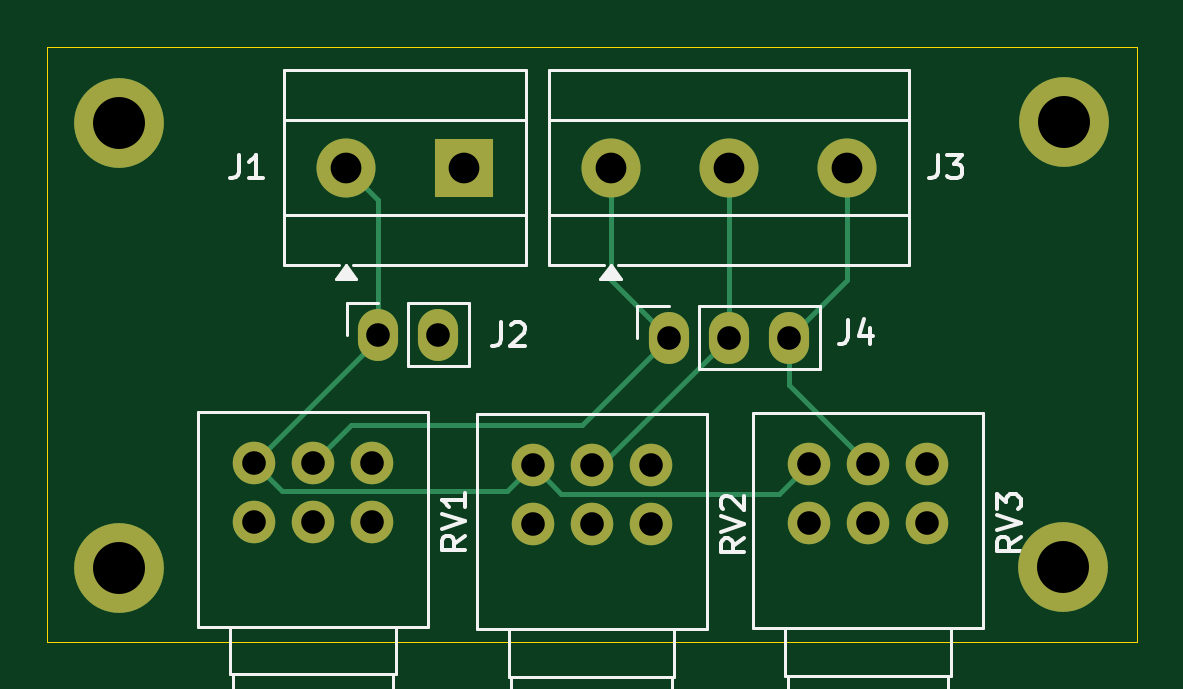
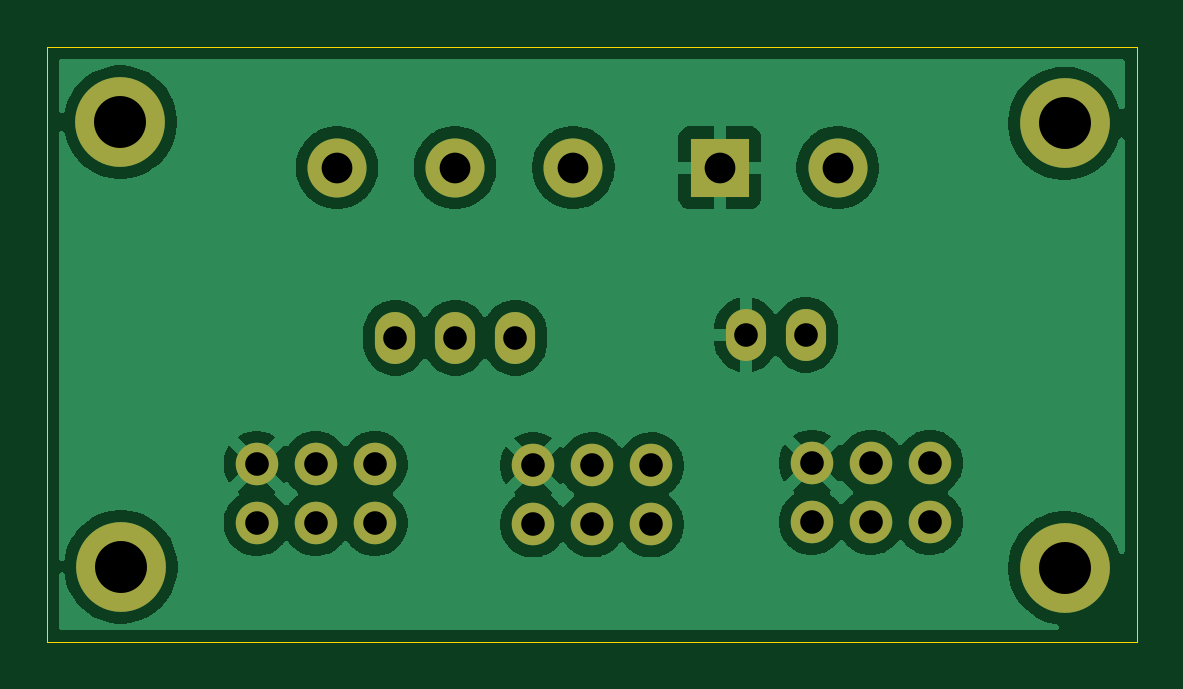
Circuit board: 11 layer files. Board 46.1 x 25.2 mm.
- bottom_copper: 3_pots_pcb_v0-B_Cu.gbr (50153 bytes)
- bottom_mask: 3_pots_pcb_v0-B_Mask.gbr (1488 bytes)
- paste: 3_pots_pcb_v0-B_Paste.gbr (495 bytes)
- bottom_silk: 3_pots_pcb_v0-B_Silkscreen.gbr (1498 bytes)
- outline: 3_pots_pcb_v0-Edge_Cuts.gbr (658 bytes)
- top_copper: 3_pots_pcb_v0-F_Cu.gbr (3046 bytes)
- top_mask: 3_pots_pcb_v0-F_Mask.gbr (1488 bytes)
- paste: 3_pots_pcb_v0-F_Paste.gbr (495 bytes)
- top_silk: 3_pots_pcb_v0-F_Silkscreen.gbr (10706 bytes)
- drill: 3_pots_pcb_v0.2a-NPTH.drl (269 bytes)
- drill: 3_pots_pcb_v0.2a-PTH.drl (1005 bytes)

=== bottom_copper: 3_pots_pcb_v0-B_Cu.gbr (50153 bytes, source omitted) ===
=== bottom_mask: 3_pots_pcb_v0-B_Mask.gbr ===
G04 #@! TF.GenerationSoftware,KiCad,Pcbnew,9.0.1*
G04 #@! TF.CreationDate,2025-05-02T21:00:58+02:00*
G04 #@! TF.ProjectId,3_pots_pcb_v0.2a,335f706f-7473-45f7-9063-625f76302e32,rev?*
G04 #@! TF.SameCoordinates,Original*
G04 #@! TF.FileFunction,Soldermask,Bot*
G04 #@! TF.FilePolarity,Negative*
%FSLAX46Y46*%
G04 Gerber Fmt 4.6, Leading zero omitted, Abs format (unit mm)*
G04 Created by KiCad (PCBNEW 9.0.1) date 2025-05-02 21:00:58*
%MOMM*%
%LPD*%
G01*
G04 APERTURE LIST*
%ADD10C,2.500000*%
%ADD11R,2.500000X2.500000*%
%ADD12C,3.800000*%
%ADD13C,1.800000*%
%ADD14O,1.700000X2.200000*%
G04 APERTURE END LIST*
D10*
X152825000Y-95125000D03*
D11*
X157825000Y-95125000D03*
D12*
X143225000Y-93250000D03*
X183175000Y-112025000D03*
D13*
X172425000Y-110175000D03*
X174925000Y-110175000D03*
X177425000Y-110175000D03*
X172425000Y-107675000D03*
X174925000Y-107675000D03*
X177425000Y-107675000D03*
D12*
X183200000Y-93200000D03*
D14*
X154175000Y-102200000D03*
X156715000Y-102200000D03*
D12*
X143225000Y-112075000D03*
D14*
X166485000Y-102325000D03*
X169025000Y-102325000D03*
X171565000Y-102325000D03*
D10*
X164025000Y-95125000D03*
X169025000Y-95125000D03*
X174025000Y-95125000D03*
D13*
X160725000Y-110225000D03*
X163225000Y-110225000D03*
X165725000Y-110225000D03*
X160725000Y-107725000D03*
X163225000Y-107725000D03*
X165725000Y-107725000D03*
X148925000Y-110125000D03*
X151425000Y-110125000D03*
X153925000Y-110125000D03*
X148925000Y-107625000D03*
X151425000Y-107625000D03*
X153925000Y-107625000D03*
M02*

=== paste: 3_pots_pcb_v0-B_Paste.gbr ===
G04 #@! TF.GenerationSoftware,KiCad,Pcbnew,9.0.1*
G04 #@! TF.CreationDate,2025-05-02T21:00:57+02:00*
G04 #@! TF.ProjectId,3_pots_pcb_v0.2a,335f706f-7473-45f7-9063-625f76302e32,rev?*
G04 #@! TF.SameCoordinates,Original*
G04 #@! TF.FileFunction,Paste,Bot*
G04 #@! TF.FilePolarity,Positive*
%FSLAX46Y46*%
G04 Gerber Fmt 4.6, Leading zero omitted, Abs format (unit mm)*
G04 Created by KiCad (PCBNEW 9.0.1) date 2025-05-02 21:00:57*
%MOMM*%
%LPD*%
G01*
G04 APERTURE LIST*
G04 APERTURE END LIST*
M02*

=== bottom_silk: 3_pots_pcb_v0-B_Silkscreen.gbr ===
G04 #@! TF.GenerationSoftware,KiCad,Pcbnew,9.0.1*
G04 #@! TF.CreationDate,2025-05-02T21:00:58+02:00*
G04 #@! TF.ProjectId,3_pots_pcb_v0.2a,335f706f-7473-45f7-9063-625f76302e32,rev?*
G04 #@! TF.SameCoordinates,Original*
G04 #@! TF.FileFunction,Legend,Bot*
G04 #@! TF.FilePolarity,Positive*
%FSLAX46Y46*%
G04 Gerber Fmt 4.6, Leading zero omitted, Abs format (unit mm)*
G04 Created by KiCad (PCBNEW 9.0.1) date 2025-05-02 21:00:58*
%MOMM*%
%LPD*%
G01*
G04 APERTURE LIST*
%ADD10C,2.500000*%
%ADD11R,2.500000X2.500000*%
%ADD12C,3.800000*%
%ADD13C,1.800000*%
%ADD14O,1.700000X2.200000*%
G04 APERTURE END LIST*
%LPC*%
D10*
X152825000Y-95125000D03*
D11*
X157825000Y-95125000D03*
D12*
X143225000Y-93250000D03*
X183175000Y-112025000D03*
D13*
X172425000Y-110175000D03*
X174925000Y-110175000D03*
X177425000Y-110175000D03*
X172425000Y-107675000D03*
X174925000Y-107675000D03*
X177425000Y-107675000D03*
D12*
X183200000Y-93200000D03*
D14*
X154175000Y-102200000D03*
X156715000Y-102200000D03*
D12*
X143225000Y-112075000D03*
D14*
X166485000Y-102325000D03*
X169025000Y-102325000D03*
X171565000Y-102325000D03*
D10*
X164025000Y-95125000D03*
X169025000Y-95125000D03*
X174025000Y-95125000D03*
D13*
X160725000Y-110225000D03*
X163225000Y-110225000D03*
X165725000Y-110225000D03*
X160725000Y-107725000D03*
X163225000Y-107725000D03*
X165725000Y-107725000D03*
X148925000Y-110125000D03*
X151425000Y-110125000D03*
X153925000Y-110125000D03*
X148925000Y-107625000D03*
X151425000Y-107625000D03*
X153925000Y-107625000D03*
%LPD*%
M02*

=== outline: 3_pots_pcb_v0-Edge_Cuts.gbr ===
G04 #@! TF.GenerationSoftware,KiCad,Pcbnew,9.0.1*
G04 #@! TF.CreationDate,2025-05-02T21:00:58+02:00*
G04 #@! TF.ProjectId,3_pots_pcb_v0.2a,335f706f-7473-45f7-9063-625f76302e32,rev?*
G04 #@! TF.SameCoordinates,Original*
G04 #@! TF.FileFunction,Profile,NP*
%FSLAX46Y46*%
G04 Gerber Fmt 4.6, Leading zero omitted, Abs format (unit mm)*
G04 Created by KiCad (PCBNEW 9.0.1) date 2025-05-02 21:00:58*
%MOMM*%
%LPD*%
G01*
G04 APERTURE LIST*
G04 #@! TA.AperFunction,Profile*
%ADD10C,0.050000*%
G04 #@! TD*
G04 APERTURE END LIST*
D10*
X140175000Y-90025000D02*
X186300000Y-90025000D01*
X186300000Y-115200000D01*
X140175000Y-115200000D01*
X140175000Y-90025000D01*
M02*

=== top_copper: 3_pots_pcb_v0-F_Cu.gbr ===
G04 #@! TF.GenerationSoftware,KiCad,Pcbnew,9.0.1*
G04 #@! TF.CreationDate,2025-05-02T21:00:57+02:00*
G04 #@! TF.ProjectId,3_pots_pcb_v0.2a,335f706f-7473-45f7-9063-625f76302e32,rev?*
G04 #@! TF.SameCoordinates,Original*
G04 #@! TF.FileFunction,Copper,L1,Top*
G04 #@! TF.FilePolarity,Positive*
%FSLAX46Y46*%
G04 Gerber Fmt 4.6, Leading zero omitted, Abs format (unit mm)*
G04 Created by KiCad (PCBNEW 9.0.1) date 2025-05-02 21:00:57*
%MOMM*%
%LPD*%
G01*
G04 APERTURE LIST*
G04 #@! TA.AperFunction,ComponentPad*
%ADD10C,2.500000*%
G04 #@! TD*
G04 #@! TA.AperFunction,ComponentPad*
%ADD11R,2.500000X2.500000*%
G04 #@! TD*
G04 #@! TA.AperFunction,ComponentPad*
%ADD12C,3.800000*%
G04 #@! TD*
G04 #@! TA.AperFunction,ComponentPad*
%ADD13C,1.800000*%
G04 #@! TD*
G04 #@! TA.AperFunction,ComponentPad*
%ADD14O,1.700000X2.200000*%
G04 #@! TD*
G04 #@! TA.AperFunction,Conductor*
%ADD15C,0.200000*%
G04 #@! TD*
G04 APERTURE END LIST*
D10*
X152825000Y-95125000D03*
D11*
X157825000Y-95125000D03*
D12*
X143225000Y-93250000D03*
X183175000Y-112025000D03*
D13*
X172425000Y-110175000D03*
X174925000Y-110175000D03*
X177425000Y-110175000D03*
X172425000Y-107675000D03*
X174925000Y-107675000D03*
X177425000Y-107675000D03*
D12*
X183200000Y-93200000D03*
D14*
X154175000Y-102200000D03*
X156715000Y-102200000D03*
D12*
X143225000Y-112075000D03*
D14*
X166485000Y-102325000D03*
X169025000Y-102325000D03*
X171565000Y-102325000D03*
D10*
X164025000Y-95125000D03*
X169025000Y-95125000D03*
X174025000Y-95125000D03*
D13*
X160725000Y-110225000D03*
X163225000Y-110225000D03*
X165725000Y-110225000D03*
X160725000Y-107725000D03*
X163225000Y-107725000D03*
X165725000Y-107725000D03*
X148925000Y-110125000D03*
X151425000Y-110125000D03*
X153925000Y-110125000D03*
X148925000Y-107625000D03*
X151425000Y-107625000D03*
X153925000Y-107625000D03*
D15*
X159624000Y-108826000D02*
X160725000Y-107725000D01*
X154175000Y-102200000D02*
X154175000Y-102375000D01*
X154175000Y-102375000D02*
X148925000Y-107625000D01*
X171174000Y-108926000D02*
X172425000Y-107675000D01*
X160725000Y-107725000D02*
X161926000Y-108926000D01*
X148925000Y-107625000D02*
X150126000Y-108826000D01*
X152825000Y-95125000D02*
X154175000Y-96475000D01*
X150126000Y-108826000D02*
X159624000Y-108826000D01*
X161926000Y-108926000D02*
X171174000Y-108926000D01*
X154175000Y-96475000D02*
X154175000Y-102200000D01*
X163225000Y-107725000D02*
X163325000Y-107825000D01*
X169025000Y-95125000D02*
X169025000Y-102325000D01*
X163625000Y-107725000D02*
X163225000Y-107725000D01*
X163325000Y-107825000D02*
X163525000Y-107825000D01*
X169025000Y-102325000D02*
X163625000Y-107725000D01*
X151425000Y-107625000D02*
X153050000Y-106000000D01*
X166485000Y-102325000D02*
X164025000Y-99865000D01*
X153050000Y-106000000D02*
X162810000Y-106000000D01*
X164025000Y-99865000D02*
X164025000Y-95125000D01*
X162810000Y-106000000D02*
X166485000Y-102325000D01*
X174025000Y-99865000D02*
X171565000Y-102325000D01*
X171565000Y-102325000D02*
X171565000Y-104315000D01*
X174025000Y-95125000D02*
X174025000Y-99865000D01*
X171565000Y-104315000D02*
X174925000Y-107675000D01*
M02*

=== top_mask: 3_pots_pcb_v0-F_Mask.gbr ===
G04 #@! TF.GenerationSoftware,KiCad,Pcbnew,9.0.1*
G04 #@! TF.CreationDate,2025-05-02T21:00:58+02:00*
G04 #@! TF.ProjectId,3_pots_pcb_v0.2a,335f706f-7473-45f7-9063-625f76302e32,rev?*
G04 #@! TF.SameCoordinates,Original*
G04 #@! TF.FileFunction,Soldermask,Top*
G04 #@! TF.FilePolarity,Negative*
%FSLAX46Y46*%
G04 Gerber Fmt 4.6, Leading zero omitted, Abs format (unit mm)*
G04 Created by KiCad (PCBNEW 9.0.1) date 2025-05-02 21:00:58*
%MOMM*%
%LPD*%
G01*
G04 APERTURE LIST*
%ADD10C,2.500000*%
%ADD11R,2.500000X2.500000*%
%ADD12C,3.800000*%
%ADD13C,1.800000*%
%ADD14O,1.700000X2.200000*%
G04 APERTURE END LIST*
D10*
X152825000Y-95125000D03*
D11*
X157825000Y-95125000D03*
D12*
X143225000Y-93250000D03*
X183175000Y-112025000D03*
D13*
X172425000Y-110175000D03*
X174925000Y-110175000D03*
X177425000Y-110175000D03*
X172425000Y-107675000D03*
X174925000Y-107675000D03*
X177425000Y-107675000D03*
D12*
X183200000Y-93200000D03*
D14*
X154175000Y-102200000D03*
X156715000Y-102200000D03*
D12*
X143225000Y-112075000D03*
D14*
X166485000Y-102325000D03*
X169025000Y-102325000D03*
X171565000Y-102325000D03*
D10*
X164025000Y-95125000D03*
X169025000Y-95125000D03*
X174025000Y-95125000D03*
D13*
X160725000Y-110225000D03*
X163225000Y-110225000D03*
X165725000Y-110225000D03*
X160725000Y-107725000D03*
X163225000Y-107725000D03*
X165725000Y-107725000D03*
X148925000Y-110125000D03*
X151425000Y-110125000D03*
X153925000Y-110125000D03*
X148925000Y-107625000D03*
X151425000Y-107625000D03*
X153925000Y-107625000D03*
M02*

=== paste: 3_pots_pcb_v0-F_Paste.gbr ===
G04 #@! TF.GenerationSoftware,KiCad,Pcbnew,9.0.1*
G04 #@! TF.CreationDate,2025-05-02T21:00:57+02:00*
G04 #@! TF.ProjectId,3_pots_pcb_v0.2a,335f706f-7473-45f7-9063-625f76302e32,rev?*
G04 #@! TF.SameCoordinates,Original*
G04 #@! TF.FileFunction,Paste,Top*
G04 #@! TF.FilePolarity,Positive*
%FSLAX46Y46*%
G04 Gerber Fmt 4.6, Leading zero omitted, Abs format (unit mm)*
G04 Created by KiCad (PCBNEW 9.0.1) date 2025-05-02 21:00:57*
%MOMM*%
%LPD*%
G01*
G04 APERTURE LIST*
G04 APERTURE END LIST*
M02*

=== top_silk: 3_pots_pcb_v0-F_Silkscreen.gbr (10706 bytes, source omitted) ===
=== drill: 3_pots_pcb_v0.2a-NPTH.drl ===
M48
; DRILL file {KiCad 9.0.1} date 2025-05-02T21:00:55+0200
; FORMAT={-:-/ absolute / metric / decimal}
; #@! TF.CreationDate,2025-05-02T21:00:55+02:00
; #@! TF.GenerationSoftware,Kicad,Pcbnew,9.0.1
; #@! TF.FileFunction,NonPlated,1,2,NPTH
FMAT,2
METRIC
%
G90
G05
M30

=== drill: 3_pots_pcb_v0.2a-PTH.drl ===
M48
; DRILL file {KiCad 9.0.1} date 2025-05-02T21:00:55+0200
; FORMAT={-:-/ absolute / metric / decimal}
; #@! TF.CreationDate,2025-05-02T21:00:55+02:00
; #@! TF.GenerationSoftware,Kicad,Pcbnew,9.0.1
; #@! TF.FileFunction,Plated,1,2,PTH
FMAT,2
METRIC
; #@! TA.AperFunction,Plated,PTH,ComponentDrill
T1C1.000
; #@! TA.AperFunction,Plated,PTH,ComponentDrill
T2C1.300
; #@! TA.AperFunction,Plated,PTH,ComponentDrill
T3C2.200
%
G90
G05
T1
X148.925Y-107.625
X148.925Y-110.125
X151.425Y-107.625
X151.425Y-110.125
X153.925Y-107.625
X153.925Y-110.125
X154.175Y-102.2
X156.715Y-102.2
X160.725Y-107.725
X160.725Y-110.225
X163.225Y-107.725
X163.225Y-110.225
X165.725Y-107.725
X165.725Y-110.225
X166.485Y-102.325
X169.025Y-102.325
X171.565Y-102.325
X172.425Y-107.675
X172.425Y-110.175
X174.925Y-107.675
X174.925Y-110.175
X177.425Y-107.675
X177.425Y-110.175
T2
X152.825Y-95.125
X157.825Y-95.125
X164.025Y-95.125
X169.025Y-95.125
X174.025Y-95.125
T3
X143.225Y-93.25
X143.225Y-112.075
X183.175Y-112.025
X183.2Y-93.2
M30

